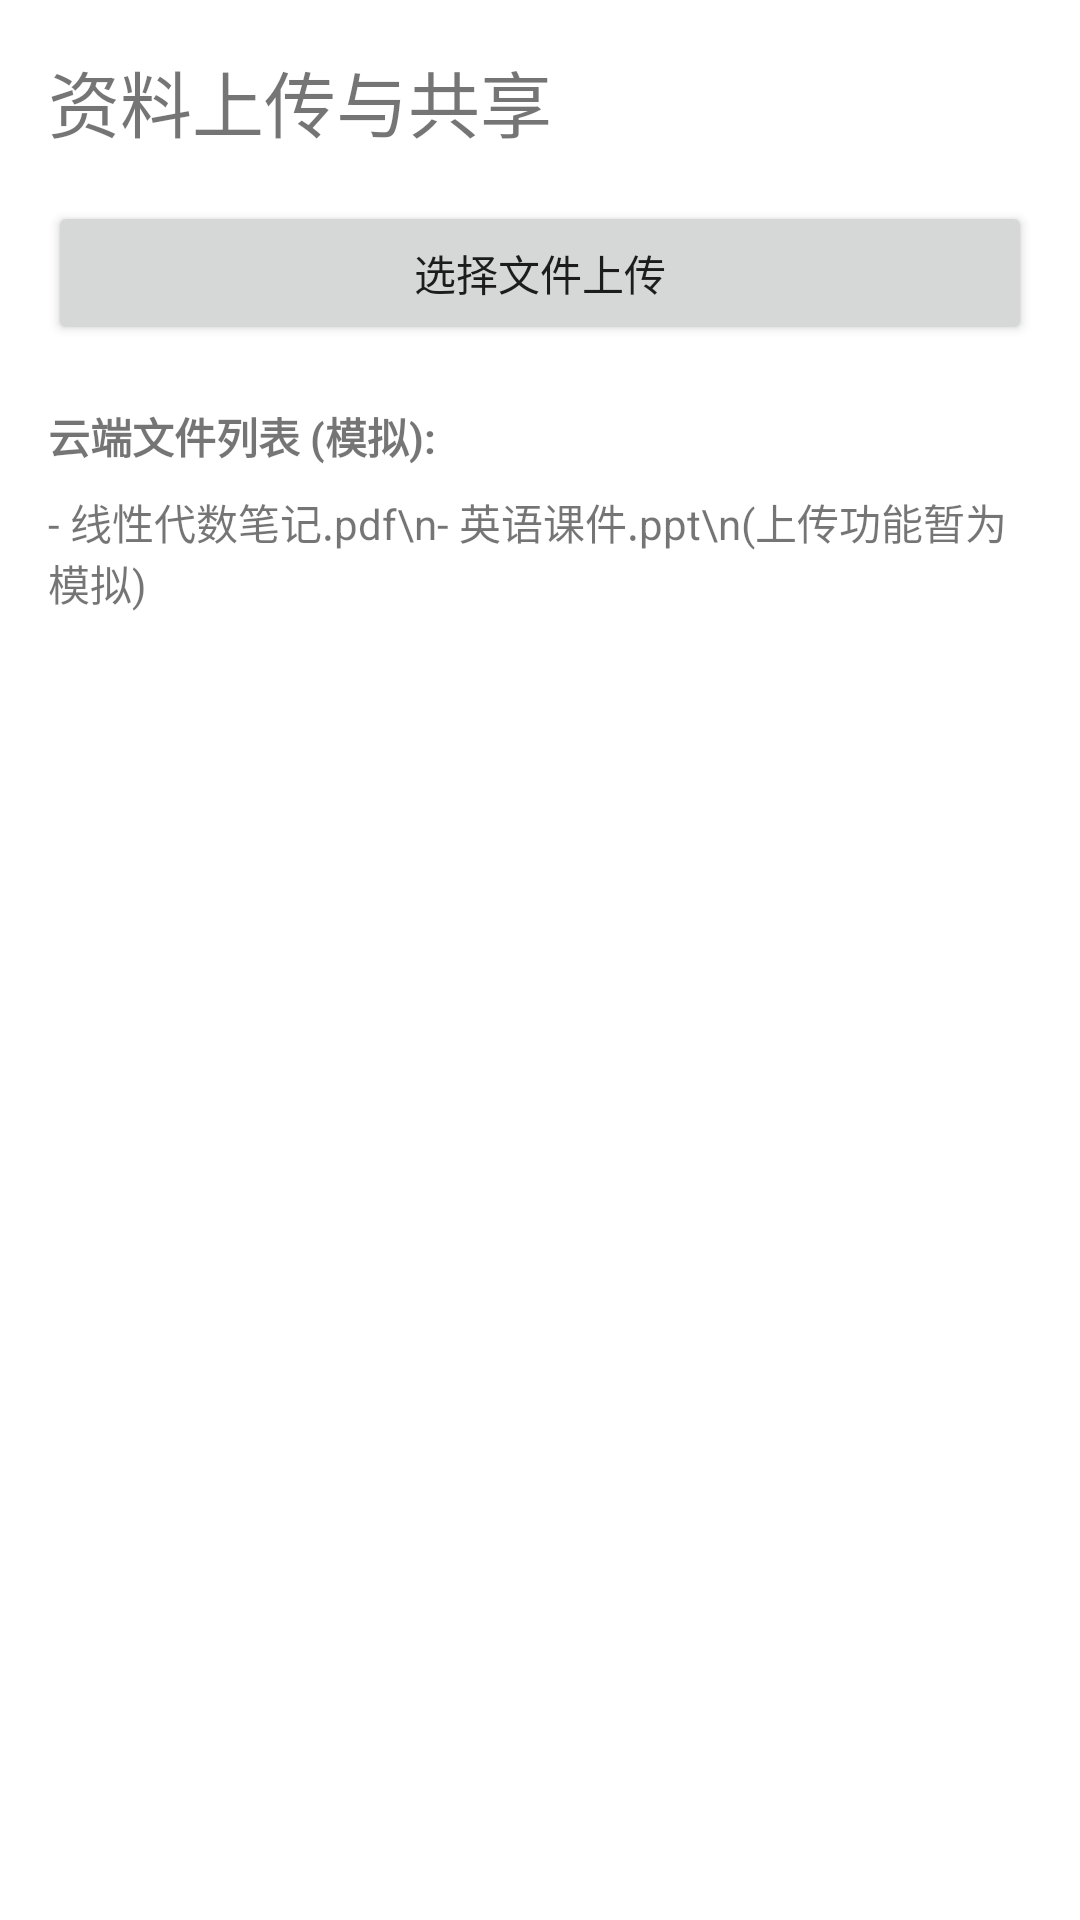

Android layout source for this screen:
<!-- AndroidManifest.xml: application theme Theme.AIClassmate -->
<!-- res/layout/activity_fileshare.xml -->
<?xml version="1.0" encoding="utf-8"?>
<LinearLayout xmlns:android="http://schemas.android.com/apk/res/android"
    android:layout_width="match_parent"
    android:layout_height="match_parent"
    android:orientation="vertical"
    android:padding="16dp">

    <TextView
        android:layout_width="wrap_content"
        android:layout_height="wrap_content"
        android:text="@string/title_share"
        android:textSize="24sp"
        android:layout_marginBottom="16dp"/>

    <Button
        android:id="@+id/btnSelectFile"
        android:layout_width="match_parent"
        android:layout_height="wrap_content"
        android:text="选择文件上传" />

    <TextView
        android:layout_width="match_parent"
        android:layout_height="wrap_content"
        android:layout_marginTop="20dp"
        android:text="云端文件列表 (模拟):"
        android:textStyle="bold"/>

    <TextView
        android:id="@+id/tvFileList"
        android:layout_width="match_parent"
        android:layout_height="match_parent"
        android:text="- 线性代数笔记.pdf\n- 英语课件.ppt\n(上传功能暂为模拟)"
        android:layout_marginTop="8dp"/>

</LinearLayout>
<!-- resources referenced by this layout -->
<resources>
  <string name="title_share">资料上传与共享</string>
  <style name="Theme.AIClassmate" parent="Theme.MaterialComponents.DayNight.DarkActionBar">
          
          <item name="colorPrimary">@color/purple_500</item>
          <item name="colorPrimaryVariant">@color/purple_700</item>
          <item name="colorOnPrimary">@color/white</item>
          
          <item name="colorSecondary">@color/teal_200</item>
          <item name="colorSecondaryVariant">@color/teal_700</item>
          <item name="colorOnSecondary">@color/black</item>
          
          <item name="android:statusBarColor">?attr/colorPrimaryVariant</item>
          
      </style>
  <!-- not gathered from this repository: default colours our renderer supplied (Android Studio template values) -->
  <color name="purple_500">#FF6200EE</color>
  <color name="purple_700">#FF3700B3</color>
  <color name="teal_200">#FF03DAC5</color>
  <color name="teal_700">#FF018786</color>
  <color name="black">#FF000000</color>
  <color name="white">#FFFFFFFF</color>
</resources>
